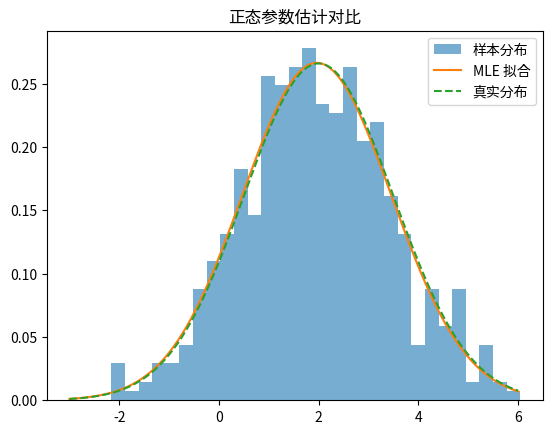

The script that saved this image:
import numpy as np
import matplotlib.pyplot as plt
from scipy import stats

np.random.seed(0)
true_mu, true_sigma = 2.0, 1.5
data = np.random.normal(true_mu, true_sigma, size=500)

mu_hat = data.mean()
sigma_hat = data.std(ddof=0)
print(f'真实均值={true_mu}, 估计均值={mu_hat:.3f}')
print(f'真实方差={true_sigma**2:.3f}, 估计方差={sigma_hat**2:.3f}')

plt.hist(data, bins=30, density=True, alpha=0.6, label='样本分布')
x = np.linspace(-3, 6, 200)
plt.plot(x, stats.norm.pdf(x, mu_hat, sigma_hat), label='MLE 拟合')
plt.plot(x, stats.norm.pdf(x, true_mu, true_sigma), '--', label='真实分布')
plt.legend(); plt.title('正态参数估计对比'); plt.show()


# TODO: 修改试验次数和样本大小，观察覆盖率变化
trials = 200
sample_size = 50
cover = 0
for _ in range(trials):
    sample = np.random.normal(true_mu, true_sigma, size=sample_size)
    mu_hat = sample.mean()
    se = sample.std(ddof=1) / np.sqrt(sample_size)
    low, high = stats.norm.interval(0.95, loc=mu_hat, scale=se)
    cover += int(low <= true_mu <= high)
print(f'覆盖率: {cover/trials:.3f}')


# TODO: 修改点击率和样本量，观察显著性结果
pa, pb = 0.12, 0.15
na, nb = 800, 820

clicks_a = np.random.binomial(1, pa, size=na)
clicks_b = np.random.binomial(1, pb, size=nb)

conv_a, conv_b = clicks_a.mean(), clicks_b.mean()
pooled = ((clicks_a.sum() + clicks_b.sum()) / (na + nb))
se = np.sqrt(pooled * (1 - pooled) * (1/na + 1/nb))
z = (conv_b - conv_a) / se
p_value = 2 * (1 - stats.norm.cdf(abs(z)))
print(f'A 组点击率={conv_a:.3f}, B 组={conv_b:.3f}, z={z:.3f}, p={p_value:.4f}')
